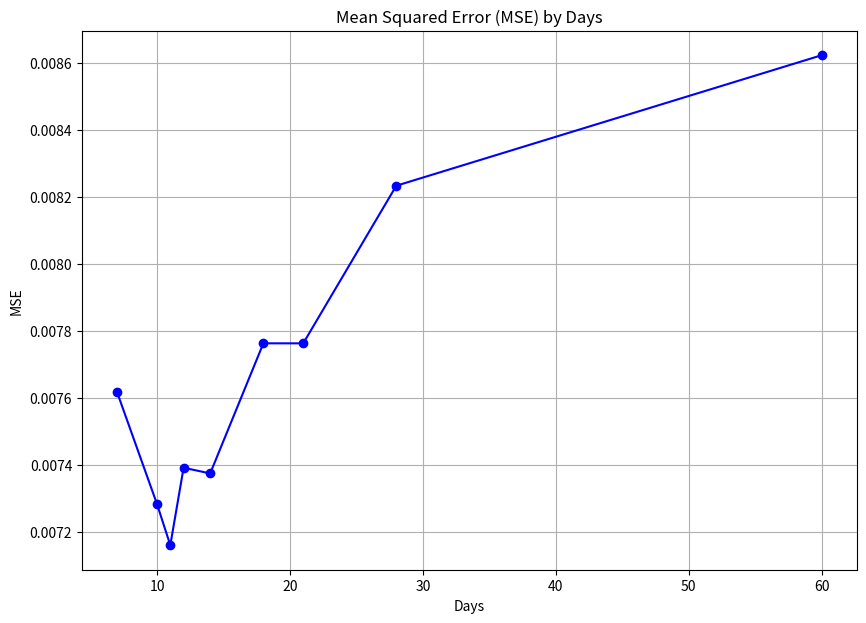
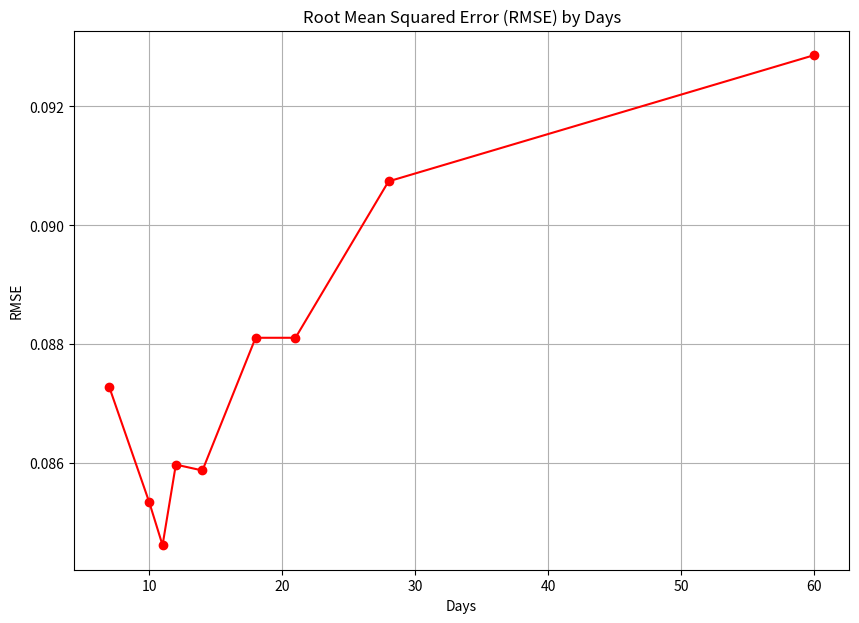
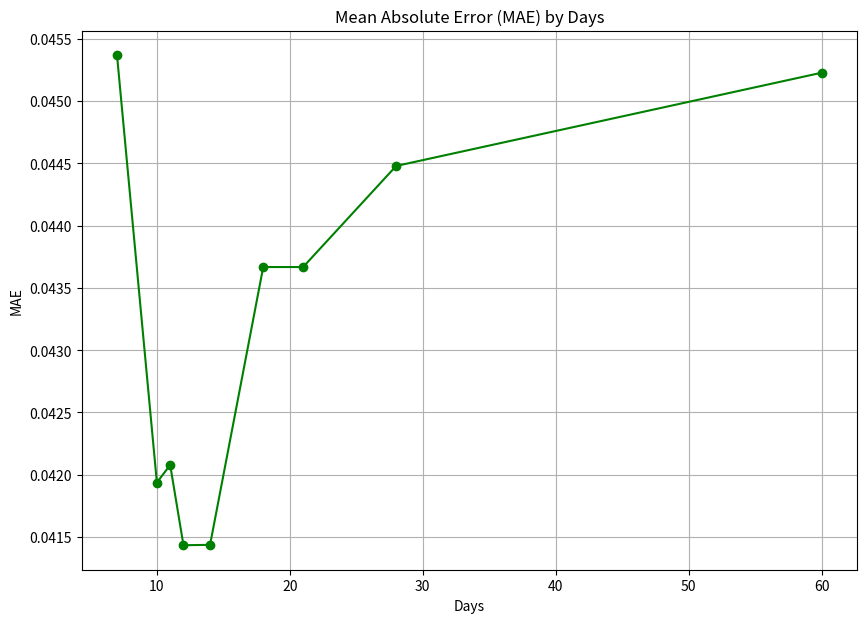

Write Python code to recreate these figures, in order.
import matplotlib.pyplot as plt

# 数据
days = [7, 10, 11, 12, 14, 18, 21, 28, 60]
mse_values = [0.007616588528843667, 0.007282950472646485, 0.007160127280347881, 0.007391519646808716,
              0.007374492713012732, 0.007762929423110326, 0.007762929423110326, 0.008233543518118723, 0.008623191395246714]
rmse_values = [0.08727306874886243, 0.08534020431570624, 0.0846175353005976, 0.08597394748881033,
               0.08587486659676818, 0.08810748789467514, 0.08810748789467514, 0.09073887545103655, 0.09286114039385213]
mae_values = [0.04536775254611216, 0.04193727037399634, 0.04207874969405862, 0.041434373109112306,
              0.04143739767960459, 0.04366745816251607, 0.04366745816251607, 0.04447886790640914, 0.04522713300631599]

# 绘制MSE图
plt.figure(figsize=(10, 7),dpi=200)
plt.plot(days, mse_values, marker='o', linestyle='-', color='b')
plt.title('Mean Squared Error (MSE) by Days')
plt.xlabel('Days')
plt.ylabel('MSE')
plt.grid(True)
plt.savefig('mse.png')


# 绘制RMSE图
plt.figure(figsize=(10, 7),dpi=200)
plt.plot(days, rmse_values, marker='o', linestyle='-', color='r')
plt.title('Root Mean Squared Error (RMSE) by Days')
plt.xlabel('Days')
plt.ylabel('RMSE')
plt.grid(True)
plt.savefig('RMSE.png')


# 绘制MAE图
plt.figure(figsize=(10, 7),dpi=200)
plt.plot(days, mae_values, marker='o', linestyle='-', color='g')
plt.title('Mean Absolute Error (MAE) by Days')
plt.xlabel('Days')
plt.ylabel('MAE')
plt.grid(True)
plt.savefig('MAE.png')

